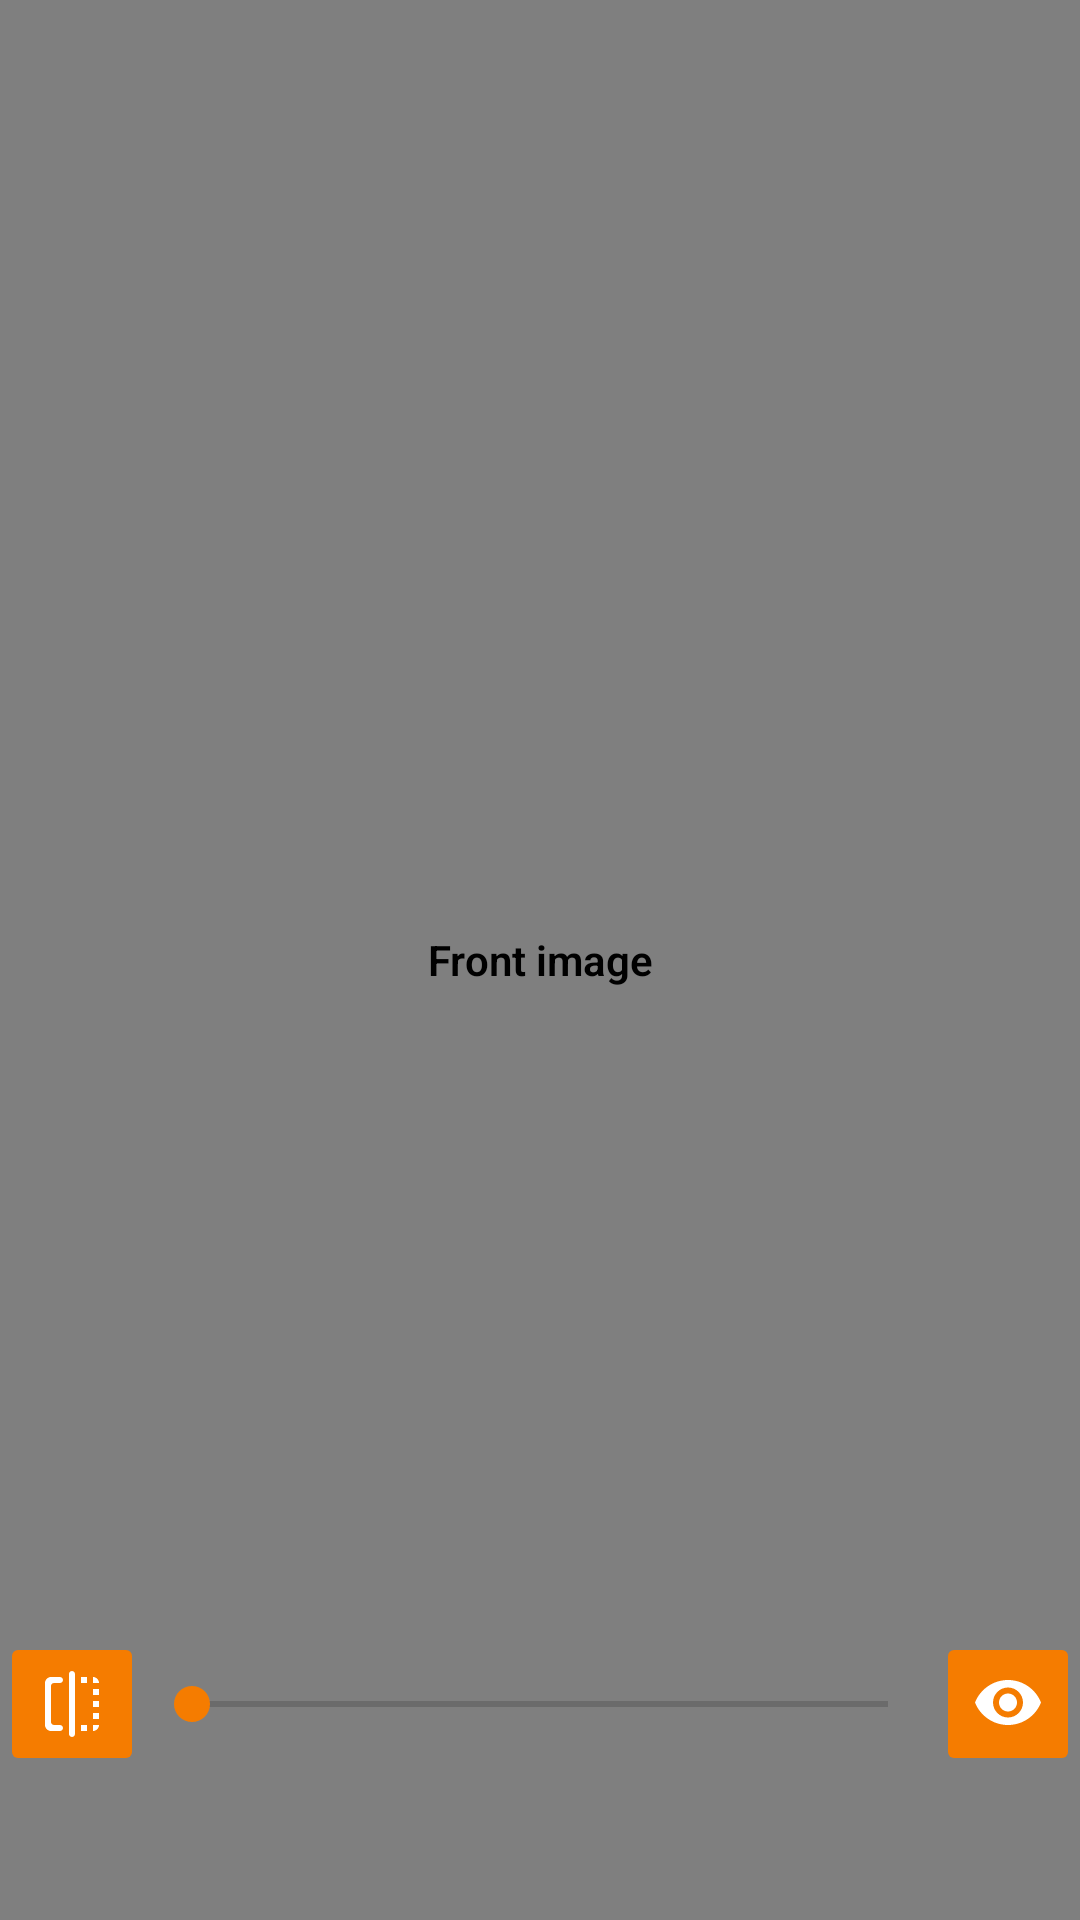

Layout XML and referenced resources for this Android screen:
<!-- AndroidManifest.xml: application theme Theme.VesAndroidImageCompare -->
<!-- res/layout/activity_overlay_slide.xml -->
<?xml version="1.0" encoding="utf-8"?>
<androidx.constraintlayout.widget.ConstraintLayout xmlns:android="http://schemas.android.com/apk/res/android"
    xmlns:app="http://schemas.android.com/apk/res-auto"
    xmlns:tools="http://schemas.android.com/tools"
    android:layout_width="match_parent"
    android:layout_height="match_parent"
    android:keepScreenOn="true"
    tools:context=".ui.compare.OverlaySlideActivity">

    <FrameLayout
        android:id="@+id/frameLayout"
        android:layout_width="0dp"
        android:layout_height="fill_parent"
        app:layout_constraintBottom_toTopOf="parent"
        app:layout_constraintEnd_toEndOf="parent"
        app:layout_constraintStart_toStartOf="parent"
        app:layout_constraintTop_toTopOf="parent">

        <com.vincentengelsoftware.androidimagecompare.ui.widget.ZoomImageView
            android:id="@+id/overlay_slide_image_view_base"
            android:layout_width="match_parent"
            android:layout_height="match_parent"
            android:layout_gravity="center"
            android:contentDescription="@string/background_image"
            tools:srcCompat="@tools:sample/backgrounds/scenic" />

        <com.vincentengelsoftware.androidimagecompare.ui.widget.ZoomImageView
            android:id="@+id/overlay_slide_image_view_front"
            android:layout_width="match_parent"
            android:layout_height="match_parent"
            android:layout_gravity="center"
            android:contentDescription="@string/front_image"
            tools:srcCompat="@tools:sample/backgrounds/scenic" />

    </FrameLayout>

    <LinearLayout
        android:id="@+id/overlay_slide_extensions"
        android:layout_width="fill_parent"
        android:layout_height="wrap_content"
        android:layout_marginBottom="48dp"
        android:baselineAligned="false"
        app:layout_constraintBottom_toBottomOf="parent"
        app:layout_constraintEnd_toEndOf="parent"
        app:layout_constraintStart_toStartOf="parent">

        <FrameLayout
            android:layout_width="wrap_content"
            android:layout_height="match_parent">

            <ImageButton
                android:id="@+id/overlay_slide_button_swap_seekbar"
                android:layout_width="48dp"
                android:layout_height="48dp"
                android:contentDescription="@string/switch_slide_direction"
                app:srcCompat="@drawable/ic_slide_ltr"
                tools:ignore="ImageContrastCheck,DuplicateSpeakableTextCheck" />
        </FrameLayout>

        <FrameLayout
            android:layout_width="0dip"
            android:layout_height="fill_parent"
            android:layout_weight="1">

            <SeekBar
                android:id="@+id/overlay_slide_seek_bar"
                android:layout_width="fill_parent"
                android:layout_height="fill_parent" />
        </FrameLayout>

        <FrameLayout
            android:layout_width="wrap_content"
            android:layout_height="match_parent">

            <ImageButton
                android:id="@+id/overlay_transparent_button_hide_front_image"
                android:layout_width="48dp"
                android:layout_height="48dp"
                android:contentDescription="@string/hide_front_image"
                app:srcCompat="@drawable/ic_visibility"
                tools:ignore="ImageContrastCheck,DuplicateSpeakableTextCheck"
                tools:srcCompat="@drawable/ic_visibility" />
        </FrameLayout>

    </LinearLayout>

</androidx.constraintlayout.widget.ConstraintLayout>
<!-- resources referenced by this layout -->
<resources>
  <!-- drawable ic_slide_ltr (drawable) -->
  <vector xmlns:android="http://schemas.android.com/apk/res/android"
      android:width="24dp"
      android:height="24dp"
      android:viewportWidth="24"
      android:viewportHeight="24">
    <path
        android:fillColor="#FFFFFF"
        android:pathData="M15,21h2v-2h-2v2zM19,9h2L21,7h-2v2zM3,5v14c0,1.1 0.9,2 2,2h3c0.55,0 1,-0.45 1,-1s-0.45,-1 -1,-1L6,19c-0.55,0 -1,-0.45 -1,-1L5,6c0,-0.55 0.45,-1 1,-1h2c0.55,0 1,-0.45 1,-1s-0.45,-1 -1,-1L5,3c-1.1,0 -2,0.9 -2,2zM19,3v2h2c0,-1.1 -0.9,-2 -2,-2zM12,23c0.55,0 1,-0.45 1,-1L13,2c0,-0.55 -0.45,-1 -1,-1s-1,0.45 -1,1v20c0,0.55 0.45,1 1,1zM19,17h2v-2h-2v2zM15,5h2L17,3h-2v2zM19,13h2v-2h-2v2zM19,21c1.1,0 2,-0.9 2,-2h-2v2z" />
  </vector>
  <!-- drawable ic_visibility (drawable) -->
  <vector xmlns:android="http://schemas.android.com/apk/res/android"
      android:width="24dp"
      android:height="24dp"
      android:viewportWidth="24"
      android:viewportHeight="24">
    <path
        android:fillColor="#FFFFFF"
        android:pathData="M12,4C7,4 2.73,7.11 1,11.5 2.73,15.89 7,19 12,19s9.27,-3.11 11,-7.5C21.27,7.11 17,4 12,4zM12,16.5c-2.76,0 -5,-2.24 -5,-5s2.24,-5 5,-5 5,2.24 5,5 -2.24,5 -5,5zM12,8.5c-1.66,0 -3,1.34 -3,3s1.34,3 3,3 3,-1.34 3,-3 -1.34,-3 -3,-3z" />
  </vector>
  <string name="background_image">Background image</string>
  <string name="front_image">Front image</string>
  <string name="hide_front_image">Hide front image</string>
  <string name="switch_slide_direction">Switch slide direction</string>
  <color name="primary">@color/background</color>
  <color name="primary_variant">@color/dark_orange</color>
  <color name="on_primary">#303030</color>
  <color name="secondary">@color/orange</color>
  <color name="secondary_variant">@color/dark_orange</color>
  <color name="on_secondary">#303030</color>
  <color name="background">#FFFFFF</color>
  <color name="text_color">#FF000000</color>
  <style name="buttonStyles" parent="Widget.MaterialComponents.Button">
          <item name="android:backgroundTint">@color/button</item>
          <item name="android:textColor">@color/text_button</item>
          <item name="android:textStyle">bold</item>
      </style>
  <style name="imageButtonStyles" parent="Widget.AppCompat.ImageButton">
          <item name="android:backgroundTint">@color/button</item>
          <item name="android:textColor">@color/text_button</item>
      </style>
  <color name="dark_orange">#D76D00</color>
  <color name="orange">#F57C00</color>
  <color name="button">@color/orange</color>
  <color name="text_button">#424242</color>
</resources>
